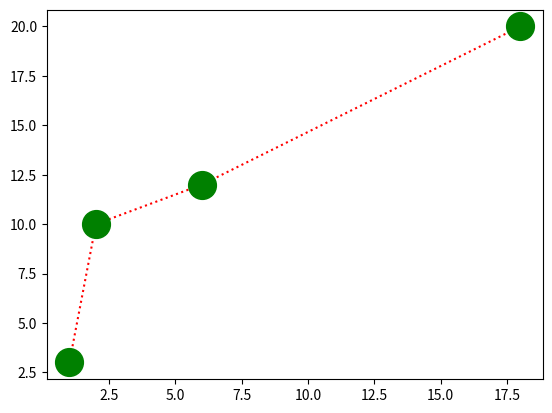

Write the Python code that produced this figure.
import matplotlib.pyplot as p
import numpy as np
x=np.array([1,2,6,18])
y=np.array([3,10,12,20])
p.plot(x,y,'o:r',mfc='g',ms='20',mec='g')
p.show()
